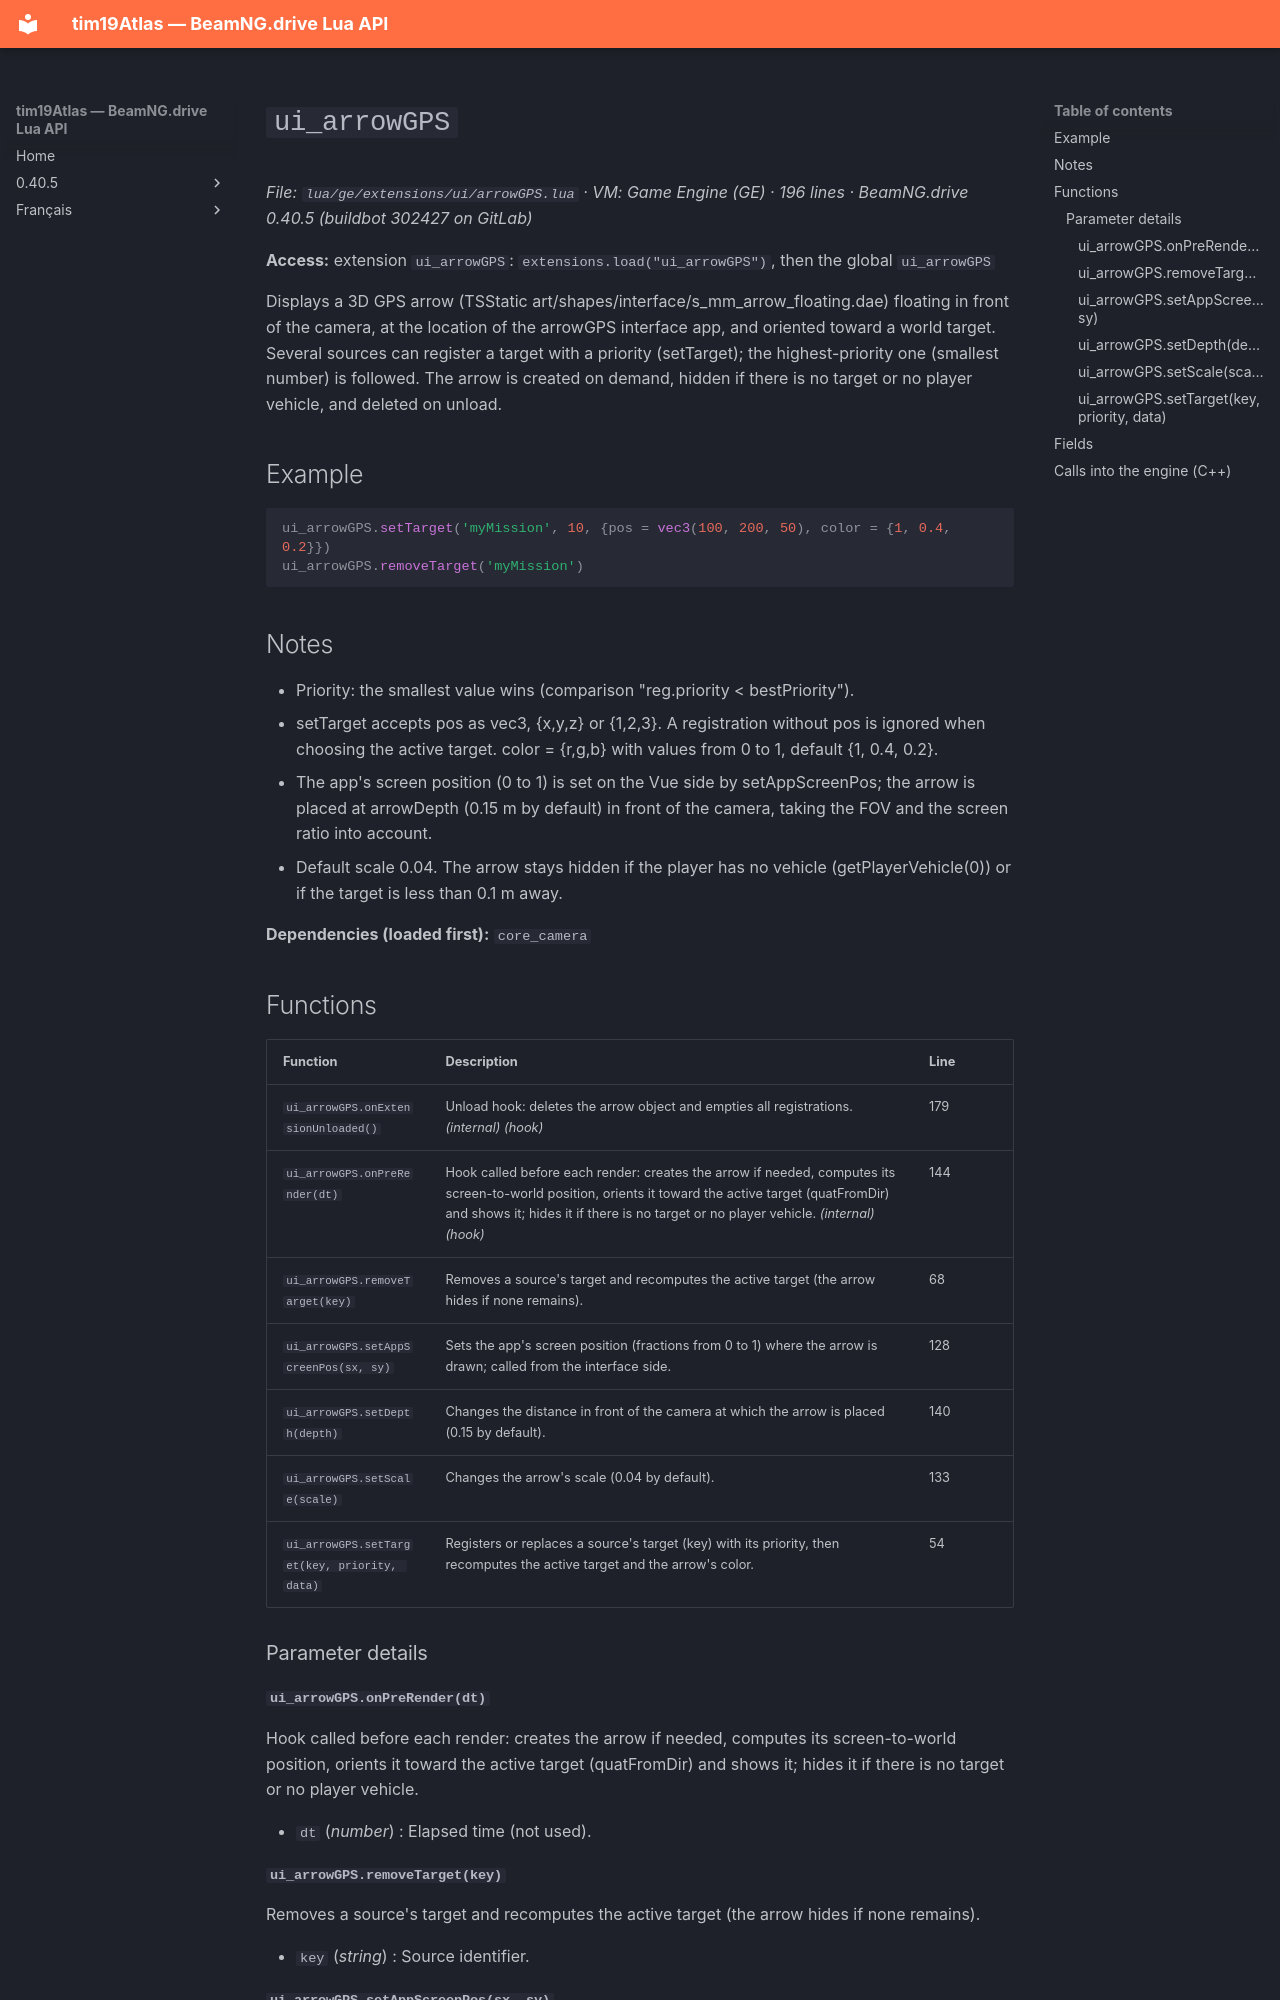

repository: Tim0219800/beamng-lua-atlas · page: 0.40.5/ge/extensions/ui/arrowGPS.html · generator: mkdocs

# `ui_arrowGPS`

*File: `lua/ge/extensions/ui/arrowGPS.lua` · VM: Game Engine (GE) · 196 lines · BeamNG.drive 0.40.5 (buildbot 302427 on GitLab)*

**Access:** extension `ui_arrowGPS`: `extensions.load("ui_arrowGPS")`, then the global `ui_arrowGPS`

Displays a 3D GPS arrow (TSStatic art/shapes/interface/s_mm_arrow_floating.dae) floating in front of the camera, at the location of the arrowGPS interface app, and oriented toward a world target. Several sources can register a target with a priority (setTarget); the highest-priority one (smallest number) is followed. The arrow is created on demand, hidden if there is no target or no player vehicle, and deleted on unload.

## Example

```lua
ui_arrowGPS.setTarget('myMission', 10, {pos = vec3(100, 200, 50), color = {1, 0.4, 0.2}})
ui_arrowGPS.removeTarget('myMission')
```

## Notes

- Priority: the smallest value wins (comparison "reg.priority < bestPriority").
- setTarget accepts pos as vec3, {x,y,z} or {1,2,3}. A registration without pos is ignored when choosing the active target. color = {r,g,b} with values from 0 to 1, default {1, 0.4, 0.2}.
- The app's screen position (0 to 1) is set on the Vue side by setAppScreenPos; the arrow is placed at arrowDepth (0.15 m by default) in front of the camera, taking the FOV and the screen ratio into account.
- Default scale 0.04. The arrow stays hidden if the player has no vehicle (getPlayerVehicle(0)) or if the target is less than 0.1 m away.

**Dependencies (loaded first):** `core_camera`

## Functions

| Function | Description | Line |
|---|---|---|
| `ui_arrowGPS.onExtensionUnloaded()` | Unload hook: deletes the arrow object and empties all registrations. *(internal)* *(hook)* | 179 |
| `ui_arrowGPS.onPreRender(dt)` | Hook called before each render: creates the arrow if needed, computes its screen-to-world position, orients it toward the active target (quatFromDir) and shows it; hides it if there is no target or no player vehicle. *(internal)* *(hook)* | 144 |
| `ui_arrowGPS.removeTarget(key)` | Removes a source's target and recomputes the active target (the arrow hides if none remains). | 68 |
| `ui_arrowGPS.setAppScreenPos(sx, sy)` | Sets the app's screen position (fractions from 0 to 1) where the arrow is drawn; called from the interface side. | 128 |
| `ui_arrowGPS.setDepth(depth)` | Changes the distance in front of the camera at which the arrow is placed (0.15 by default). | 140 |
| `ui_arrowGPS.setScale(scale)` | Changes the arrow's scale (0.04 by default). | 133 |
| `ui_arrowGPS.setTarget(key, priority, data)` | Registers or replaces a source's target (key) with its priority, then recomputes the active target and the arrow's color. | 54 |

### Parameter details
